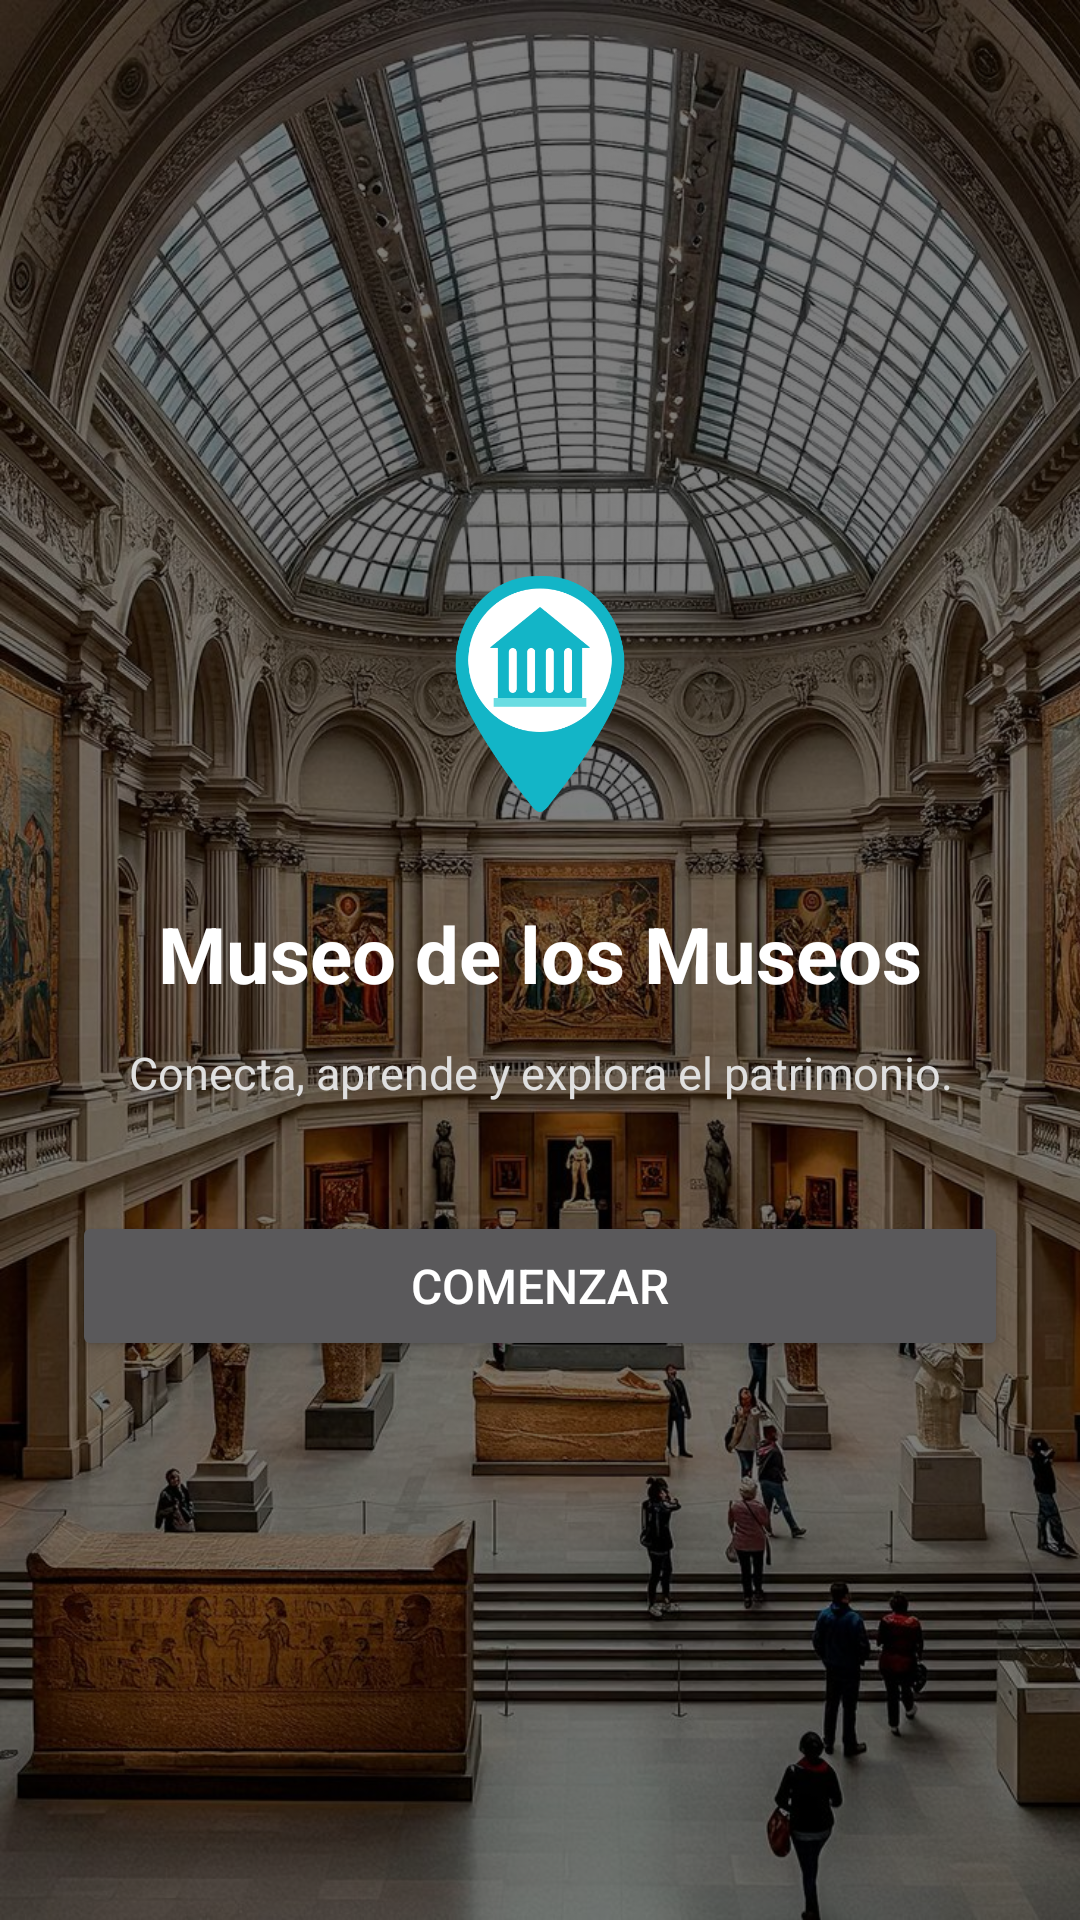

Reconstruct the res/layout file that produces this screen, plus the resources it refers to.
<!-- AndroidManifest.xml: application theme Theme.Aplicacion_movil_museo -->
<!-- res/layout/bienvenida.xml -->
<?xml version="1.0" encoding="utf-8"?>
<androidx.constraintlayout.widget.ConstraintLayout xmlns:android="http://schemas.android.com/apk/res/android"
    xmlns:app="http://schemas.android.com/apk/res-auto"
    android:layout_width="match_parent"
    android:layout_height="match_parent">

    
    <ImageView
        android:id="@+id/imgFondo"
        android:layout_width="0dp"
        android:layout_height="0dp"
        android:src="@drawable/fondo"
        android:scaleType="centerCrop"
        app:layout_constraintTop_toTopOf="parent"
        app:layout_constraintBottom_toBottomOf="parent"
        app:layout_constraintStart_toStartOf="parent"
        app:layout_constraintEnd_toEndOf="parent" />

    
    <View
        android:layout_width="0dp"
        android:layout_height="0dp"
        android:background="#80000000"
        app:layout_constraintTop_toTopOf="parent"
        app:layout_constraintBottom_toBottomOf="parent"
        app:layout_constraintStart_toStartOf="parent"
        app:layout_constraintEnd_toEndOf="parent" />

    
    <LinearLayout
        android:layout_width="0dp"
        android:layout_height="wrap_content"
        android:orientation="vertical"
        android:gravity="center"
        android:padding="24dp"
        app:layout_constraintTop_toTopOf="parent"
        app:layout_constraintBottom_toBottomOf="parent"
        app:layout_constraintStart_toStartOf="parent"
        app:layout_constraintEnd_toEndOf="parent">

        
        <ImageView
            android:id="@+id/imgLogoAnimado"
            android:layout_width="90dp"
            android:layout_height="90dp"
            android:src="@drawable/icono"
            android:layout_marginBottom="24dp"/>

        <TextView
            android:layout_width="wrap_content"
            android:layout_height="wrap_content"
            android:text="Museo de los Museos"
            android:textSize="26sp"
            android:textStyle="bold"
            android:textColor="#FFFFFF"
            android:gravity="center"
            android:layout_marginBottom="12dp"/>

        <TextView
            android:layout_width="wrap_content"
            android:layout_height="wrap_content"
            android:text="Conecta, aprende y explora el patrimonio."
            android:textSize="15sp"
            android:textColor="#E0E0E0"
            android:gravity="center"
            android:layout_marginBottom="36dp"/>

        <Button
            android:id="@+id/btnComenzar"
            android:layout_width="match_parent"
            android:layout_height="50dp"
            android:text="Comenzar"
            android:textSize="16sp"/>

    </LinearLayout>

</androidx.constraintlayout.widget.ConstraintLayout>
<!-- resources referenced by this layout -->
<resources>
  <!-- drawable fondo: jpg bitmap (drawable, 302163 bytes) -->
  <!-- drawable icono: png bitmap (drawable, 19342 bytes) -->
  <style name="Theme.Aplicacion_movil_museo" parent="android:Theme.Material.NoActionBar">
          <item name="android:windowBackground">@android:color/black</item>
          <item name="android:colorBackground">@android:color/black</item>
      </style>
</resources>
